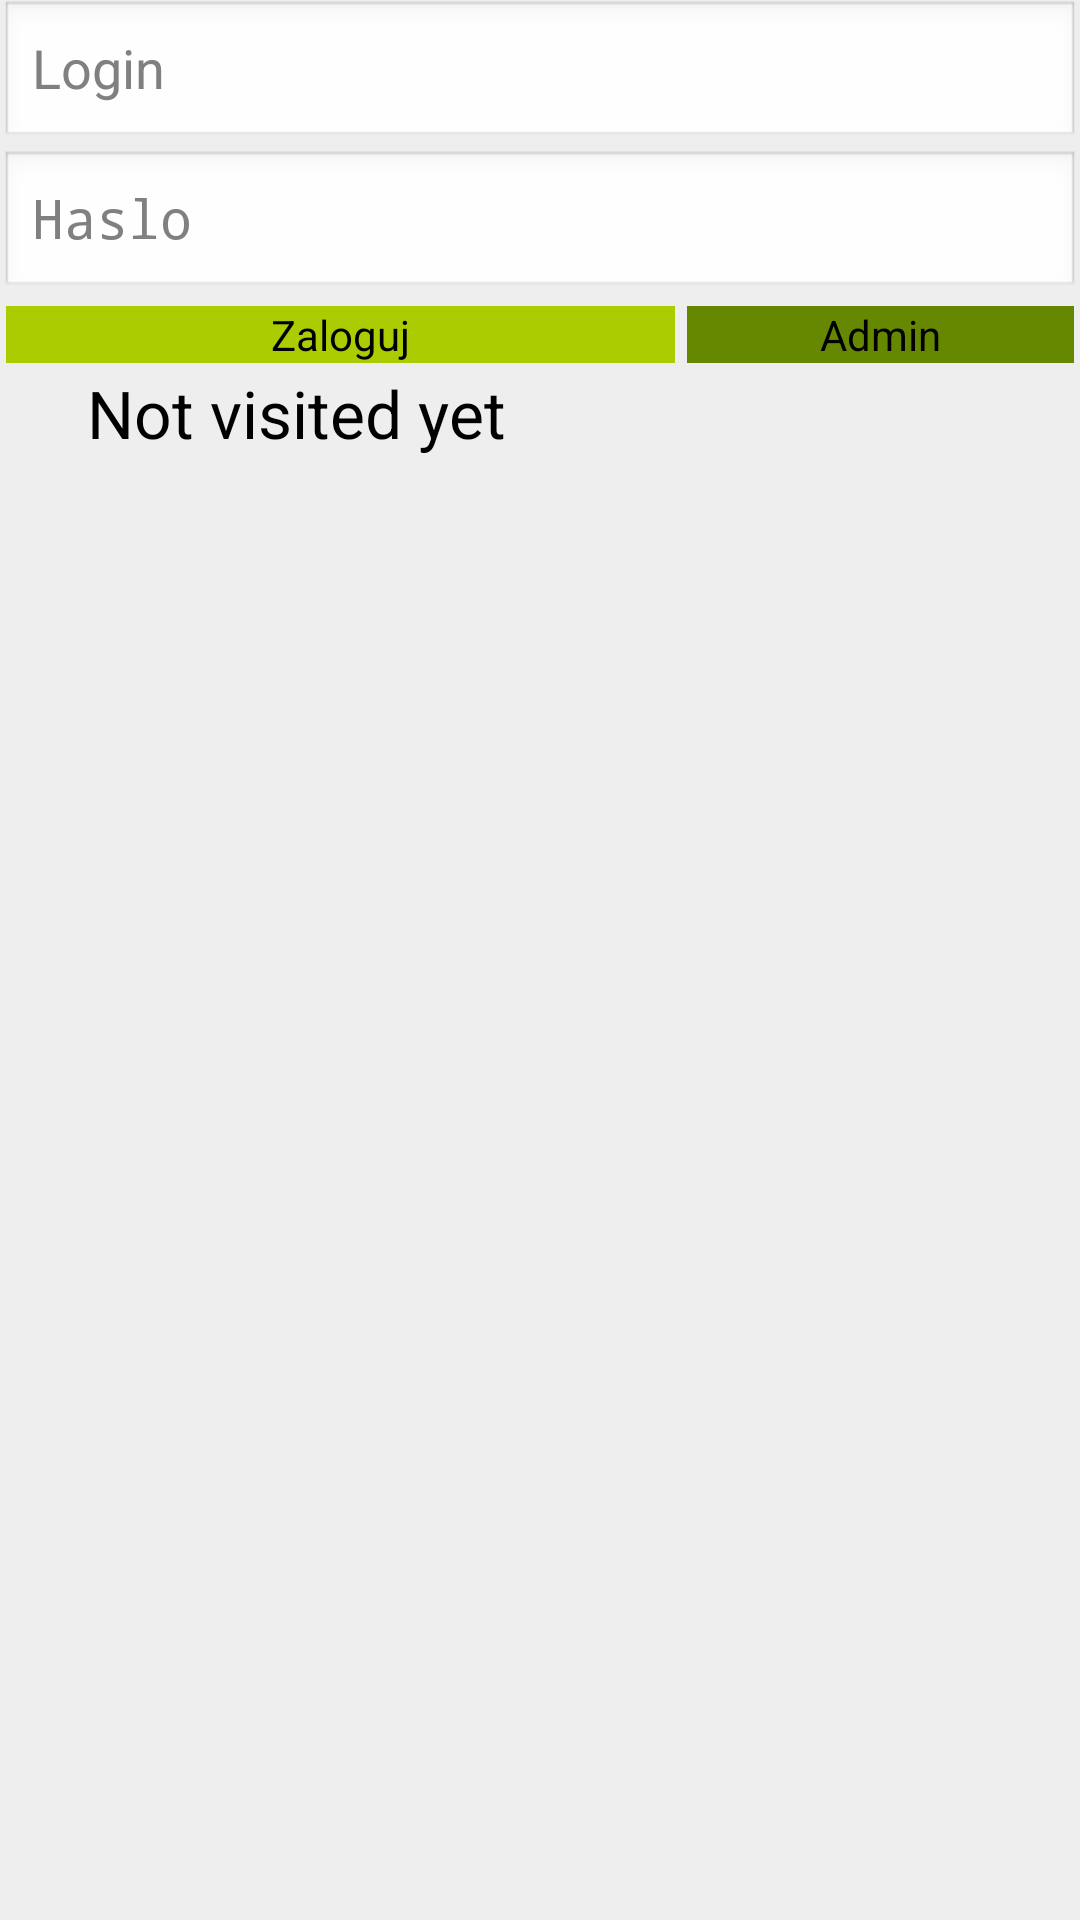

This screen was rendered from an Android layout file. Write that file and the resources it references.
<!-- AndroidManifest.xml: application theme MAATheme -->
<!-- res/layout/activity_login.xml -->
<LinearLayout xmlns:android="http://schemas.android.com/apk/res/android"
    xmlns:tools="http://schemas.android.com/tools"
    android:layout_width="match_parent"
    android:layout_height="match_parent"
    android:orientation="vertical"
    tools:context="com.example.witaj1.Glowna" >

    
    <EditText
        android:id="@+id/login_edit_text"
        android:layout_width="match_parent"
        android:layout_height="50dp"
        android:hint="@string/login_hint"
        android:inputType="text" />

    <EditText
        android:id="@+id/password_edit_text"
        android:layout_width="match_parent"
        android:layout_height="50dp"
        android:hint="@string/password_hint"
        android:inputType="textPassword" />

    <LinearLayout
        android:layout_width="match_parent"
        android:layout_height="wrap_content"
        android:orientation="horizontal" >

        <Button
            android:id="@+id/button_zaloguj"
            android:layout_width="wrap_content"
            android:layout_height="wrap_content"
            android:layout_margin="@dimen/button_margin"
            android:layout_weight="0.6"
            android:background="@color/green"
            android:text="@string/Button_login" />

        <Button
            android:id="@+id/button_deafult"
            android:layout_width="wrap_content"
            android:layout_height="wrap_content"
            android:layout_margin="@dimen/button_margin"
            android:layout_weight="0.3"
            android:background="@color/darker_green"
            android:text="@string/Button_admin1" />
    </LinearLayout>
	

    
    <TextView
        android:layout_width="wrap_content"
        android:layout_height="wrap_content"
        android:layout_gravity="center_vertical"
        android:paddingLeft="29dp"
        android:text="Not visited yet"
        android:textColor="#000000"
        android:textSize="22sp" 
        android:id="@+id/counterek"
        />

</LinearLayout>
<!-- resources referenced by this layout -->
<resources>
  <color name="darker_green">#668800</color>
  <color name="green">#AACC00</color>
  <dimen name="button_margin">2dp</dimen>
  <string name="Button_admin1">Admin</string>
  <string name="Button_login">Zaloguj</string>
  <string name="login_hint">Login</string>
  <string name="password_hint">Haslo</string>
  <style name="MAATheme" parent="AppBaseTheme">
          <item name="android:windowNoTitle">true</item>
          <item name="android:windowBackground">@color/white</item>
      </style>
  <style name="AppBaseTheme" parent="@android:style/Theme.NoTitleBar" />
  <color name="white">#EEEEEE</color>
</resources>
